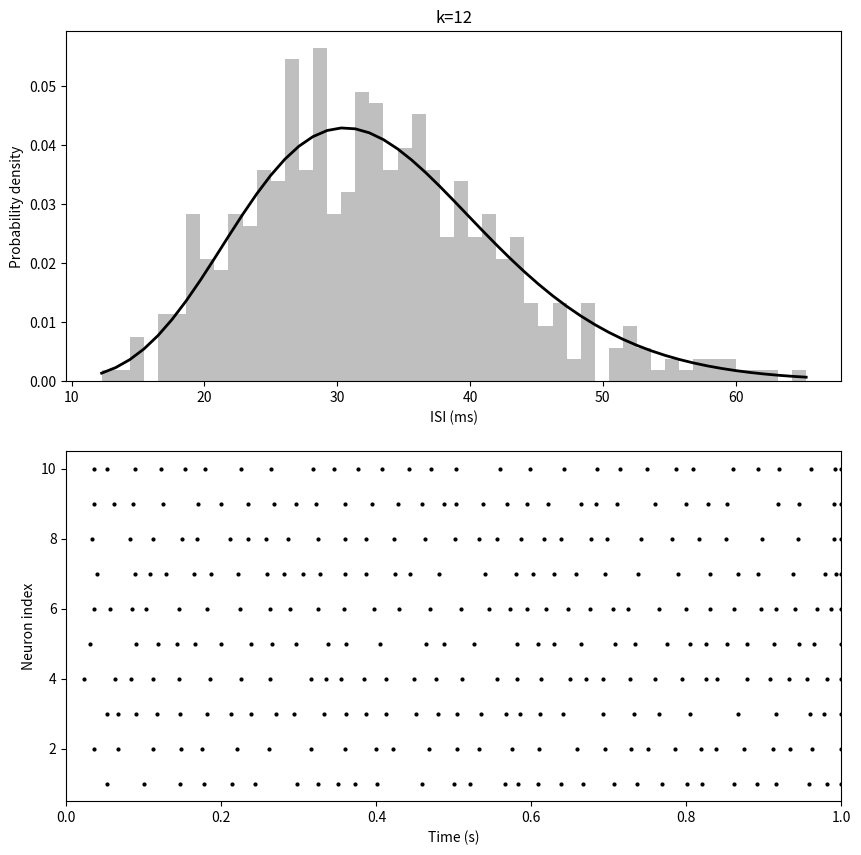

Generate this figure with matplotlib: (Note: this script raises an exception after producing the figure.)
import numpy as np
import matplotlib.pyplot as plt
from tqdm import tqdm
np.random.seed(seed=0)
import scipy.special as sps

dt = 1e-3; T = 1; nt = round(T/dt)
n_neurons = 10
fr = 30
k = 12
theta = 1/(k*(fr*dt))
isi = np.random.gamma(shape=k, scale=theta, \
			size=(round(nt*1.5/fr), n_neurons))
spike_time = np.cumsum(isi, axis=0)
spike_time[spike_time > nt - 1] = -1
spike_time = spike_time.astype(np.int32)
spikes = np.zeros((nt, n_neurons))
for i in range(n_neurons):
	spikes[spike_time[:, i], i] = 1
spikes[0] = 0
print("Num. of spikes:", np.sum(spikes))
print("Firing rate:", np.sum(spikes)/(n_neurons*T))

plt.figure(figsize=(10, 10))
t = np.arange(nt)*dt
plt.subplot(2,1,1)
count, bins, ignored = plt.hist(isi.flatten(), \
				50, density=True, \
				color="gray", alpha=0.5)
y = bins**(k-1)*(np.exp(-bins/theta) / (sps.gamma(k)*theta**k))
plt.plot(bins, y, linewidth=2, color="k")
plt.title('k='+str(k))
plt.xlabel('ISI (ms)')
plt.ylabel('Probability density')

plt.subplot(2,1,2)
for i in range(n_neurons):
	plt.plot(t, spikes[:, i]*(i+1), 'ko', markersize=2)
plt.xlabel('Time (s)'); plt.ylabel('Neuron index')
plt.xlim(0, T); plt.ylim(0.5, n_neurons+0.5)
plt.savefig('results/ISI5.png')
